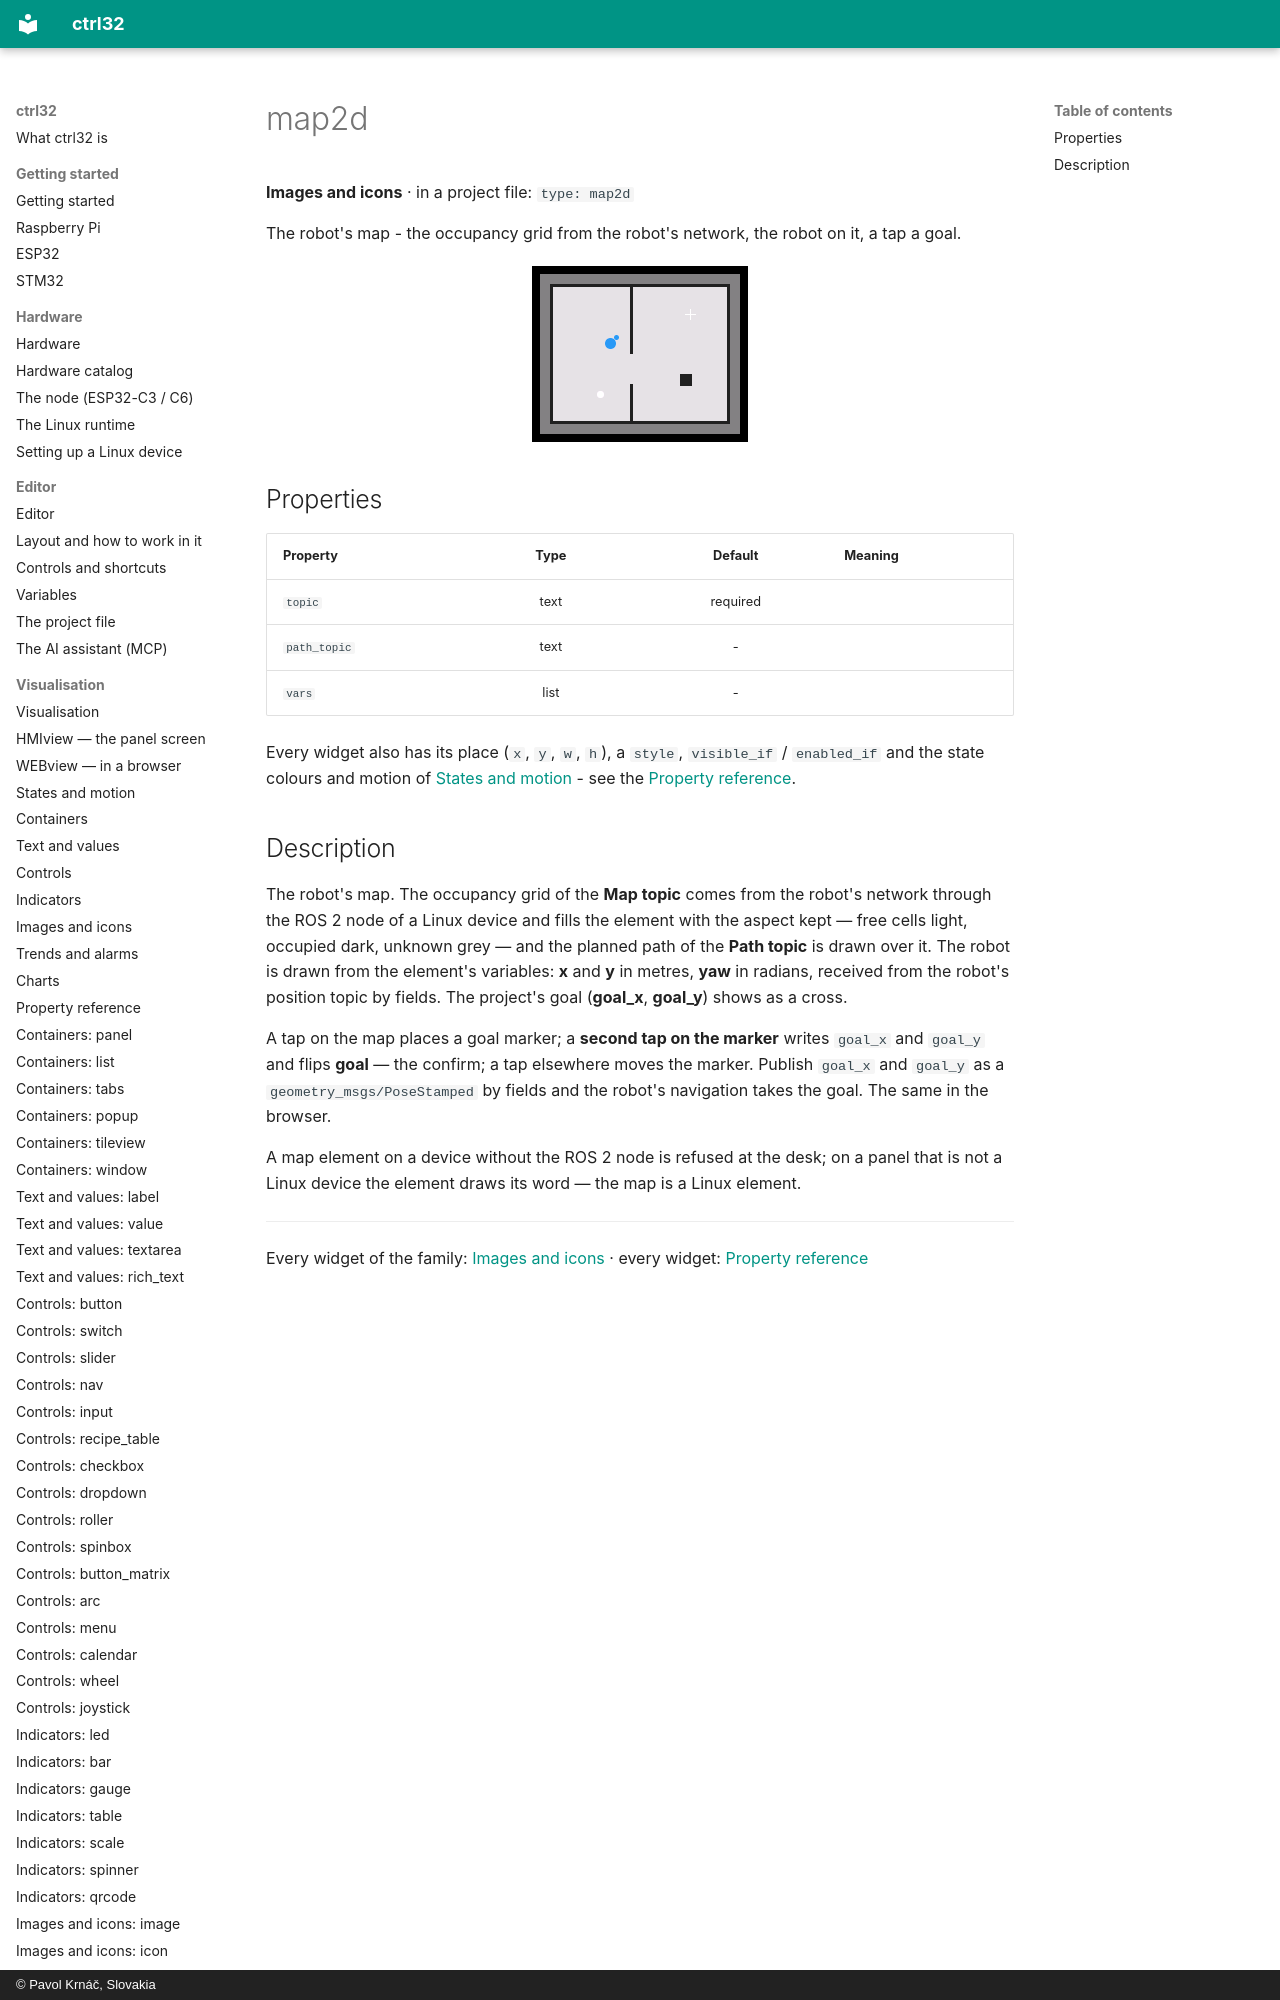

repository: ctrl32/docs · page: w-map2d/index.html · generator: mkdocs · copyright: © Pavol Krnáč, Slovakia

---
image: img/wl-map2d.webp
image_alt: "The map2d widget on a screen"
---

# map2d

**Images and icons** · in a project file: `type: map2d`

The robot's map - the occupancy grid from the robot's network, the robot on it, a tap a goal.

![The map2d widget on a screen](img/wl-map2d.webp){: .sb-center}
